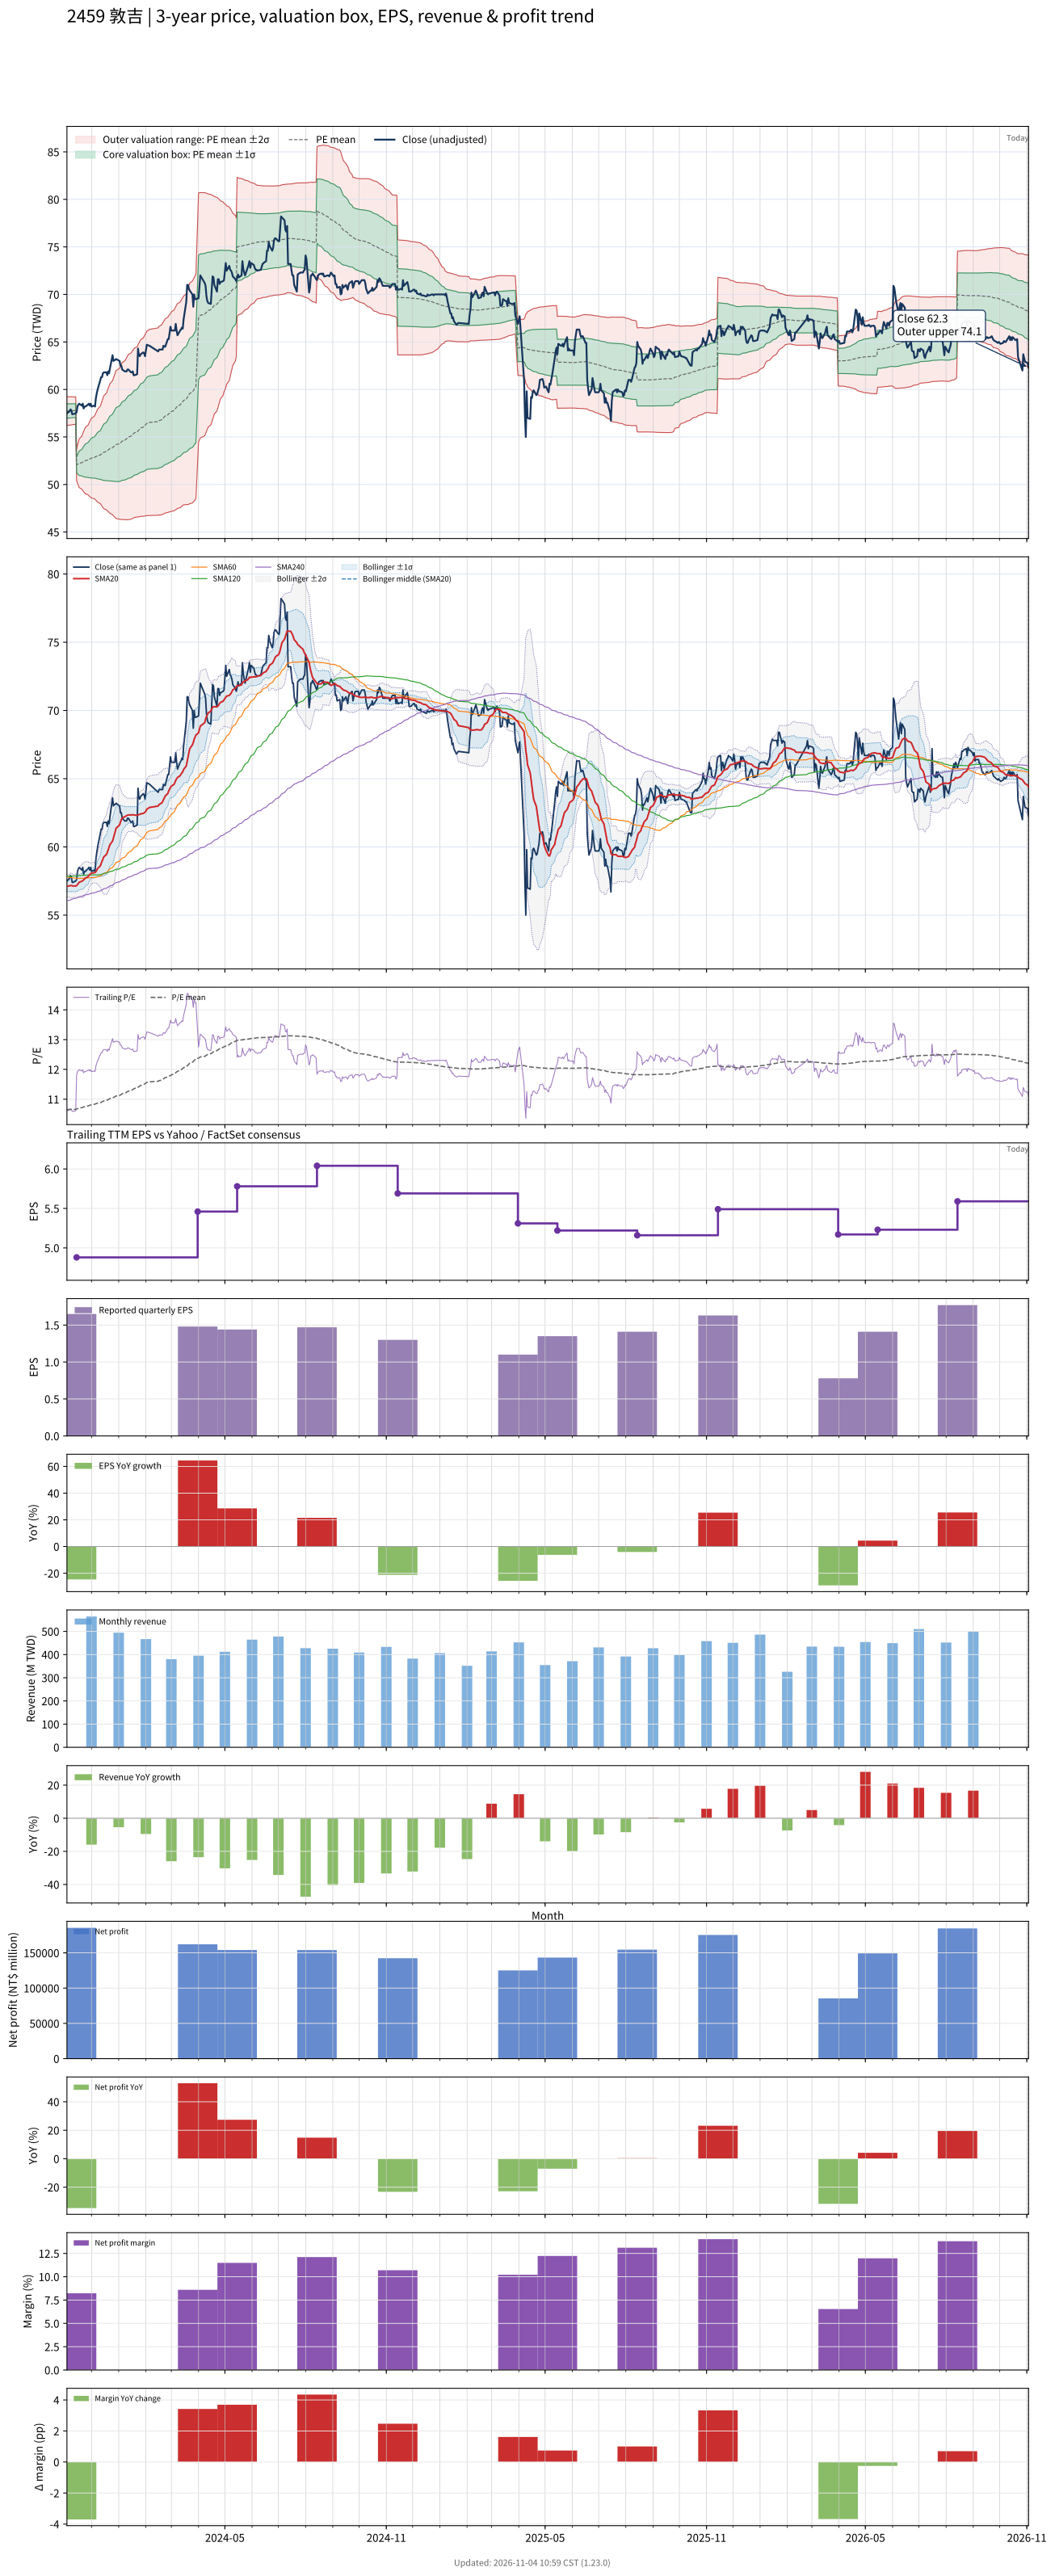

Values plotted in this chart, from the file beside it:
# chart-version: skill-stock-dynamic-val…
date, close, available_date, period_end, eps, ttm_eps, pe, pe_mean, pe_std, price_m2, price_m1, price_mean, price_p1, price_p2, forward_eps, forward_pe, forward_pe_mean, forward_pe_std, forward_price_m2, forward_price_m1, forward_price_mean, forward_price_p1, forward_price_p2, sma20
2023-11-03, 57.5, 2023-08-14, 2023-06-30, 1.21, 5.42, 10.61, 10.65, 0.1388, 56.23, 56.98, 57.73, 58.48, 59.24, , , , , , , , , , 57.13
2023-11-06, 57.7, 2023-08-14, 2023-06-30, 1.21, 5.42, 10.65, 10.65, 0.1382, 56.24, 56.99, 57.74, 58.49, 59.23, , , , , , , , , , 57.15
2023-11-07, 57.9, 2023-08-14, 2023-06-30, 1.21, 5.42, 10.68, 10.65, 0.1375, 56.25, 57, 57.75, 58.49, 59.24, , , , , , , , , , 57.16
2023-11-08, 57.8, 2023-08-14, 2023-06-30, 1.21, 5.42, 10.66, 10.66, 0.1365, 56.27, 57.01, 57.75, 58.49, 59.23, , , , , , , , , , 57.17
2023-11-09, 57.4, 2023-08-14, 2023-06-30, 1.21, 5.42, 10.59, 10.66, 0.1355, 56.29, 57.03, 57.76, 58.49, 59.23, , , , , , , , , , 57.15
2023-11-10, 57.4, 2023-08-14, 2023-06-30, 1.21, 5.42, 10.59, 10.66, 0.1346, 56.31, 57.03, 57.76, 58.49, 59.22, , , , , , , , , , 57.13
2023-11-13, 57.5, 2023-08-14, 2023-06-30, 1.21, 5.42, 10.61, 10.66, 0.1339, 56.32, 57.04, 57.77, 58.5, 59.22, , , , , , , , , , 57.14
2023-11-14, 57.6, 2023-11-14, 2023-09-30, 1.65, 4.88, 11.8, 10.67, 0.1691, 50.42, 51.24, 52.07, 52.89, 53.72, , , , , , , , , , 57.16
2023-11-15, 58.2, 2023-11-14, 2023-09-30, 1.65, 4.88, 11.93, 10.68, 0.2039, 50.13, 51.13, 52.12, 53.12, 54.11, , , , , , , , , , 57.24
2023-11-16, 58.4, 2023-11-14, 2023-09-30, 1.65, 4.88, 11.97, 10.69, 0.2351, 49.88, 51.03, 52.18, 53.33, 54.47, , , , , , , , , , 57.33
2023-11-17, 58.5, 2023-11-14, 2023-09-30, 1.65, 4.88, 11.99, 10.7, 0.2628, 49.67, 50.95, 52.24, 53.52, 54.8, , , , , , , , , , 57.41
2023-11-20, 58.3, 2023-11-14, 2023-09-30, 1.65, 4.88, 11.95, 10.72, 0.2859, 49.5, 50.9, 52.29, 53.69, 55.08, , , , , , , , , , 57.48
2023-11-21, 58.5, 2023-11-14, 2023-09-30, 1.65, 4.88, 11.99, 10.73, 0.3083, 49.34, 50.85, 52.35, 53.86, 55.36, , , , , , , , , , 57.54
2023-11-22, 58, 2023-11-14, 2023-09-30, 1.65, 4.88, 11.89, 10.74, 0.3254, 49.23, 50.82, 52.41, 53.99, 55.58, , , , , , , , , , 57.58
2023-11-23, 58.2, 2023-11-14, 2023-09-30, 1.65, 4.88, 11.93, 10.75, 0.3425, 49.12, 50.79, 52.46, 54.13, 55.8, , , , , , , , , , 57.65
2023-11-24, 58.2, 2023-11-14, 2023-09-30, 1.65, 4.88, 11.93, 10.76, 0.3582, 49.02, 50.77, 52.52, 54.27, 56.02, , , , , , , , , , 57.72
2023-11-27, 58.4, 2023-11-14, 2023-09-30, 1.65, 4.88, 11.97, 10.77, 0.3744, 48.92, 50.75, 52.57, 54.4, 56.23, , , , , , , , , , 57.8
2023-11-28, 58.5, 2023-11-14, 2023-09-30, 1.65, 4.88, 11.99, 10.78, 0.3904, 48.82, 50.72, 52.63, 54.53, 56.44, , , , , , , , , , 57.91
2023-11-29, 58.3, 2023-11-14, 2023-09-30, 1.65, 4.88, 11.95, 10.79, 0.4043, 48.73, 50.71, 52.68, 54.65, 56.63, , , , , , , , , , 57.98
2023-11-30, 58.5, 2023-11-14, 2023-09-30, 1.65, 4.88, 11.99, 10.81, 0.4186, 48.65, 50.69, 52.73, 54.77, 56.82, , , , , , , , , , 58.04
2023-12-01, 58.2, 2023-11-14, 2023-09-30, 1.65, 4.88, 11.93, 10.82, 0.4308, 48.58, 50.68, 52.78, 54.88, 56.99, , , , , , , , , , 58.08
2023-12-04, 58.3, 2023-11-14, 2023-09-30, 1.65, 4.88, 11.95, 10.83, 0.4429, 48.51, 50.67, 52.83, 54.99, 57.15, , , , , , , , , , 58.1
2023-12-05, 58.2, 2023-11-14, 2023-09-30, 1.65, 4.88, 11.93, 10.84, 0.4541, 48.45, 50.66, 52.88, 55.09, 57.31, , , , , , , , , , 58.12
2023-12-06, 59.1, 2023-11-14, 2023-09-30, 1.65, 4.88, 12.11, 10.85, 0.4688, 48.35, 50.64, 52.93, 55.22, 57.51, , , , , , , , , , 58.19
2023-12-07, 59.6, 2023-11-14, 2023-09-30, 1.65, 4.88, 12.21, 10.86, 0.4851, 48.25, 50.62, 52.98, 55.35, 57.72, , , , , , , , , , 58.3
2023-12-08, 60, 2023-11-14, 2023-09-30, 1.65, 4.88, 12.3, 10.87, 0.5025, 48.13, 50.59, 53.04, 55.49, 57.94, , , , , , , , , , 58.42
2023-12-11, 61, 2023-11-14, 2023-09-30, 1.65, 4.88, 12.5, 10.88, 0.5241, 47.99, 50.54, 53.1, 55.66, 58.22, , , , , , , , , , 58.6
2023-12-12, 61.3, 2023-11-14, 2023-09-30, 1.65, 4.88, 12.56, 10.9, 0.546, 47.84, 50.51, 53.17, 55.84, 58.5, , , , , , , , , , 58.78
2023-12-13, 61.3, 2023-11-14, 2023-09-30, 1.65, 4.88, 12.56, 10.91, 0.5667, 47.71, 50.48, 53.25, 56.01, 58.78, , , , , , , , , , 58.94
2023-12-14, 61.7, 2023-11-14, 2023-09-30, 1.65, 4.88, 12.64, 10.93, 0.5883, 47.58, 50.45, 53.32, 56.19, 59.06, , , , , , , , , , 59.1
2023-12-15, 61.8, 2023-11-14, 2023-09-30, 1.65, 4.88, 12.66, 10.94, 0.6092, 47.45, 50.42, 53.39, 56.37, 59.34, , , , , , , , , , 59.27
2023-12-18, 61.8, 2023-11-14, 2023-09-30, 1.65, 4.88, 12.66, 10.96, 0.6289, 47.33, 50.4, 53.47, 56.54, 59.61, , , , , , , , , , 59.45
2023-12-19, 61.5, 2023-11-14, 2023-09-30, 1.65, 4.88, 12.6, 10.97, 0.6462, 47.24, 50.39, 53.55, 56.7, 59.85, , , , , , , , , , 59.59
2023-12-20, 61.9, 2023-11-14, 2023-09-30, 1.65, 4.88, 12.68, 10.99, 0.6643, 47.14, 50.39, 53.63, 56.87, 60.11, , , , , , , , , , 59.79
2023-12-21, 61.7, 2023-11-14, 2023-09-30, 1.65, 4.88, 12.64, 11.01, 0.6808, 47.06, 50.38, 53.71, 57.03, 60.35, , , , , , , , , , 59.97
2023-12-22, 62.2, 2023-11-14, 2023-09-30, 1.65, 4.88, 12.75, 11.02, 0.6988, 46.96, 50.37, 53.78, 57.19, 60.61, , , , , , , , , , 60.16
2023-12-25, 63.6, 2023-11-14, 2023-09-30, 1.65, 4.88, 13.03, 11.04, 0.7223, 46.82, 50.35, 53.87, 57.4, 60.92, , , , , , , , , , 60.42
2023-12-26, 63, 2023-11-14, 2023-09-30, 1.65, 4.88, 12.91, 11.06, 0.7421, 46.71, 50.33, 53.96, 57.58, 61.2, , , , , , , , , , 60.65
2023-12-27, 63.1, 2023-11-14, 2023-09-30, 1.65, 4.88, 12.93, 11.07, 0.7614, 46.61, 50.32, 54.04, 57.75, 61.47, , , , , , , , , , 60.89
2023-12-28, 63.1, 2023-11-14, 2023-09-30, 1.65, 4.88, 12.93, 11.09, 0.7799, 46.51, 50.31, 54.12, 57.93, 61.73, , , , , , , , , , 61.12
2023-12-29, 63.2, 2023-11-14, 2023-09-30, 1.65, 4.88, 12.95, 11.11, 0.7978, 46.42, 50.31, 54.2, 58.1, 61.99, , , , , , , , , , 61.37
2024-01-02, 63, 2023-11-14, 2023-09-30, 1.65, 4.88, 12.91, 11.12, 0.8144, 46.34, 50.31, 54.29, 58.26, 62.23, , , , , , , , , , 61.6
2024-01-03, 62.5, 2023-11-14, 2023-09-30, 1.65, 4.88, 12.81, 11.14, 0.8255, 46.33, 50.36, 54.39, 58.41, 62.44, , , , , , , , , , 61.82
2024-01-04, 62.5, 2023-11-14, 2023-09-30, 1.65, 4.88, 12.81, 11.16, 0.8364, 46.32, 50.4, 54.48, 58.57, 62.65, , , , , , , , , , 61.99
2024-01-05, 62.1, 2023-11-14, 2023-09-30, 1.65, 4.88, 12.73, 11.18, 0.8468, 46.31, 50.44, 54.57, 58.7, 62.84, , , , , , , , , , 62.12
2024-01-08, 61.9, 2023-11-14, 2023-09-30, 1.65, 4.88, 12.68, 11.2, 0.8565, 46.29, 50.47, 54.65, 58.83, 63.01, , , , , , , , , , 62.21
2024-01-09, 61.9, 2023-11-14, 2023-09-30, 1.65, 4.88, 12.68, 11.22, 0.8655, 46.29, 50.51, 54.74, 58.96, 63.18, , , , , , , , , , 62.26
2024-01-10, 61.9, 2023-11-14, 2023-09-30, 1.65, 4.88, 12.68, 11.23, 0.8741, 46.29, 50.55, 54.82, 59.09, 63.35, , , , , , , , , , 62.28
2024-01-11, 62.1, 2023-11-14, 2023-09-30, 1.65, 4.88, 12.73, 11.25, 0.8827, 46.29, 50.6, 54.91, 59.21, 63.52, , , , , , , , , , 62.33
2024-01-12, 62.1, 2023-11-14, 2023-09-30, 1.65, 4.88, 12.73, 11.27, 0.8904, 46.3, 50.65, 54.99, 59.34, 63.68, , , , , , , , , , 62.34
2024-01-15, 61.8, 2023-11-14, 2023-09-30, 1.65, 4.88, 12.66, 11.29, 0.8961, 46.34, 50.71, 55.08, 59.46, 63.83, , , , , , , , , , 62.34
2024-01-16, 61.8, 2023-11-14, 2023-09-30, 1.65, 4.88, 12.66, 11.31, 0.9008, 46.39, 50.78, 55.18, 59.57, 63.97, , , , , , , , , , 62.34
2024-01-17, 61.9, 2023-11-14, 2023-09-30, 1.65, 4.88, 12.68, 11.33, 0.9053, 46.44, 50.85, 55.27, 59.69, 64.11, , , , , , , , , , 62.37
2024-01-18, 61.5, 2023-11-14, 2023-09-30, 1.65, 4.88, 12.6, 11.34, 0.9094, 46.48, 50.92, 55.36, 59.8, 64.23, , , , , , , , , , 62.34
2024-01-19, 61.5, 2023-11-14, 2023-09-30, 1.65, 4.88, 12.6, 11.36, 0.913, 46.53, 50.99, 55.45, 59.9, 64.36, , , , , , , , , , 62.34
2024-01-22, 61.6, 2023-11-14, 2023-09-30, 1.65, 4.88, 12.62, 11.38, 0.9167, 46.58, 51.06, 55.53, 60.01, 64.48, , , , , , , , , , 62.3
2024-01-23, 64.3, 2023-11-14, 2023-09-30, 1.65, 4.88, 13.18, 11.4, 0.9283, 46.58, 51.11, 55.64, 60.17, 64.7, , , , , , , , , , 62.34
2024-01-24, 63.6, 2023-11-14, 2023-09-30, 1.65, 4.88, 13.03, 11.42, 0.9368, 46.59, 51.17, 55.74, 60.31, 64.88, , , , , , , , , , 62.37
2024-01-25, 63.5, 2023-11-14, 2023-09-30, 1.65, 4.88, 13.01, 11.44, 0.9444, 46.62, 51.23, 55.84, 60.45, 65.06, , , , , , , , , , 62.39
... 667 more rows
